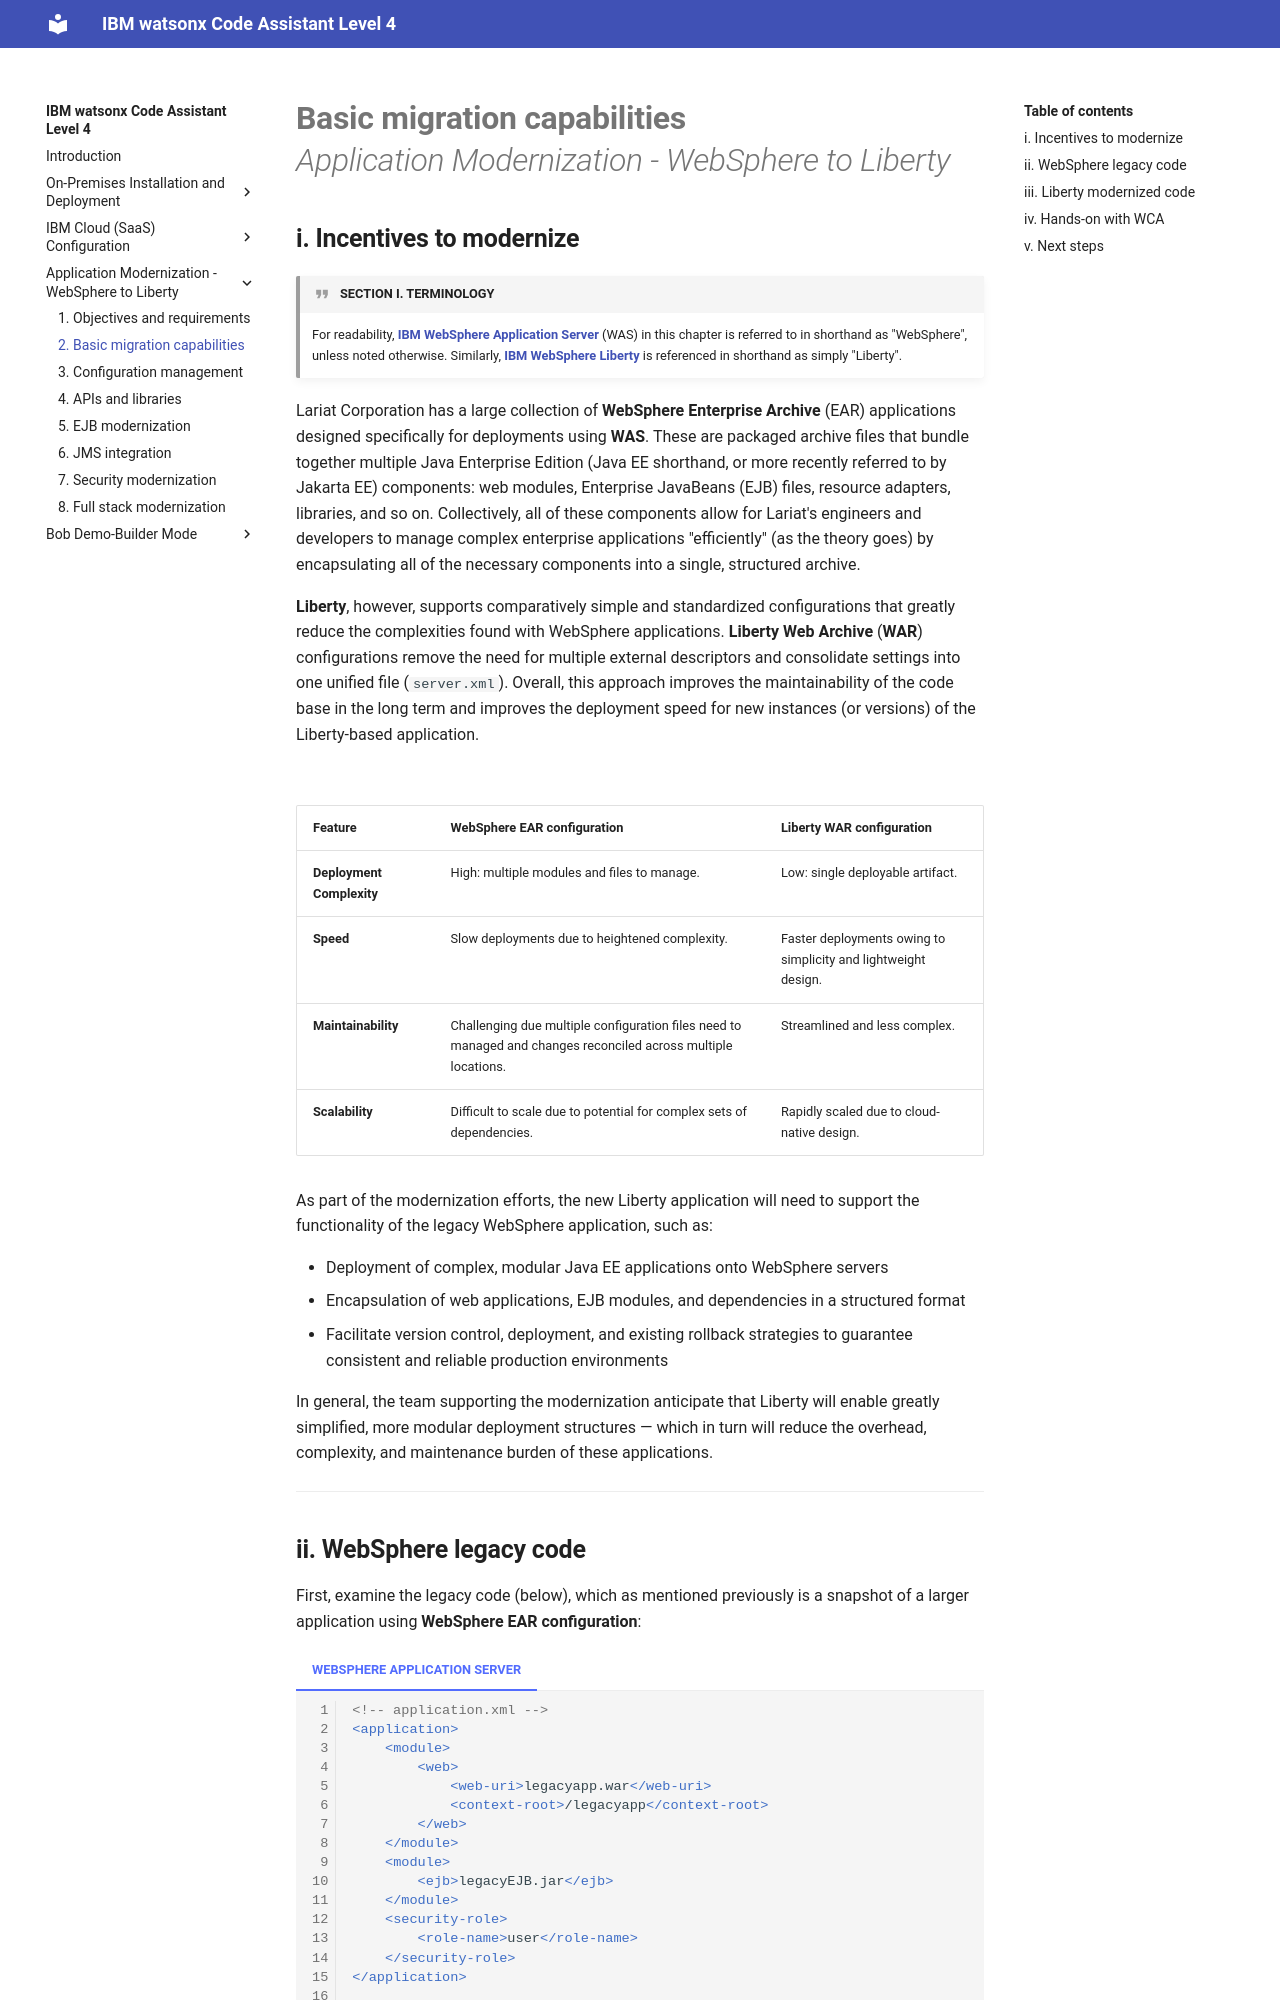

repository: IBM/wca-l4 · page: appmod/2/index.html · generator: mkdocs

# **Basic migration capabilities**</br>*Application Modernization - WebSphere to Liberty*

## **i. Incentives to modernize**

!!! quote "SECTION I. TERMINOLOGY"
    For readability, <a href="https://www.ibm.com/products/websphere-application-server" target="_blank">**IBM WebSphere Application Server**</a> (WAS) in this chapter is referred to in shorthand as "WebSphere", unless noted otherwise. Similarly, <a href="https://www.ibm.com/products/cloud-pak-for-applications/liberty" target="_blank">**IBM WebSphere Liberty**</a> is referenced in shorthand as simply "Liberty".

Lariat Corporation has a large collection of **WebSphere Enterprise Archive** (EAR) applications designed specifically for deployments using **WAS**. These are packaged archive files that bundle together multiple Java Enterprise Edition (Java EE shorthand, or more recently referred to by Jakarta EE) components: web modules, Enterprise JavaBeans (EJB) files, resource adapters, libraries, and so on. Collectively, all of these components allow for Lariat's engineers and developers to manage complex enterprise applications "efficiently" (as the theory goes) by encapsulating all of the necessary components into a single, structured archive. 

**Liberty**, however, supports comparatively simple and standardized configurations that greatly reduce the complexities found with WebSphere applications. **Liberty Web Archive** (**WAR**) configurations remove the need for multiple external descriptors and consolidate settings into one unified file (`server.xml`). Overall, this approach improves the maintainability of the code base in the long term and improves the deployment speed for new instances (or versions) of the Liberty-based application.

</br>

| Feature | WebSphere EAR configuration | Liberty WAR configuration |
| - | - | - |
| **Deployment Complexity** | High: multiple modules and files to manage. | Low: single deployable artifact. |
| **Speed** | Slow deployments due to heightened complexity. | Faster deployments owing to simplicity and lightweight design. |
| **Maintainability** | Challenging due multiple configuration files need to managed and changes reconciled across multiple locations. | Streamlined and less complex. |
| **Scalability** | Difficult to scale due to potential for complex sets of dependencies. | Rapidly scaled due to cloud-native design. |

As part of the modernization efforts, the new Liberty application will need to support the functionality of the legacy WebSphere application, such as:

- Deployment of complex, modular Java EE applications onto WebSphere servers
- Encapsulation of web applications, EJB modules, and dependencies in a structured format
- Facilitate version control, deployment, and existing rollback strategies to guarantee consistent and reliable production environments

In general, the team supporting the modernization anticipate that Liberty will enable greatly simplified, more modular deployment structures — which in turn will reduce the overhead, complexity, and maintenance burden of these applications.

---
